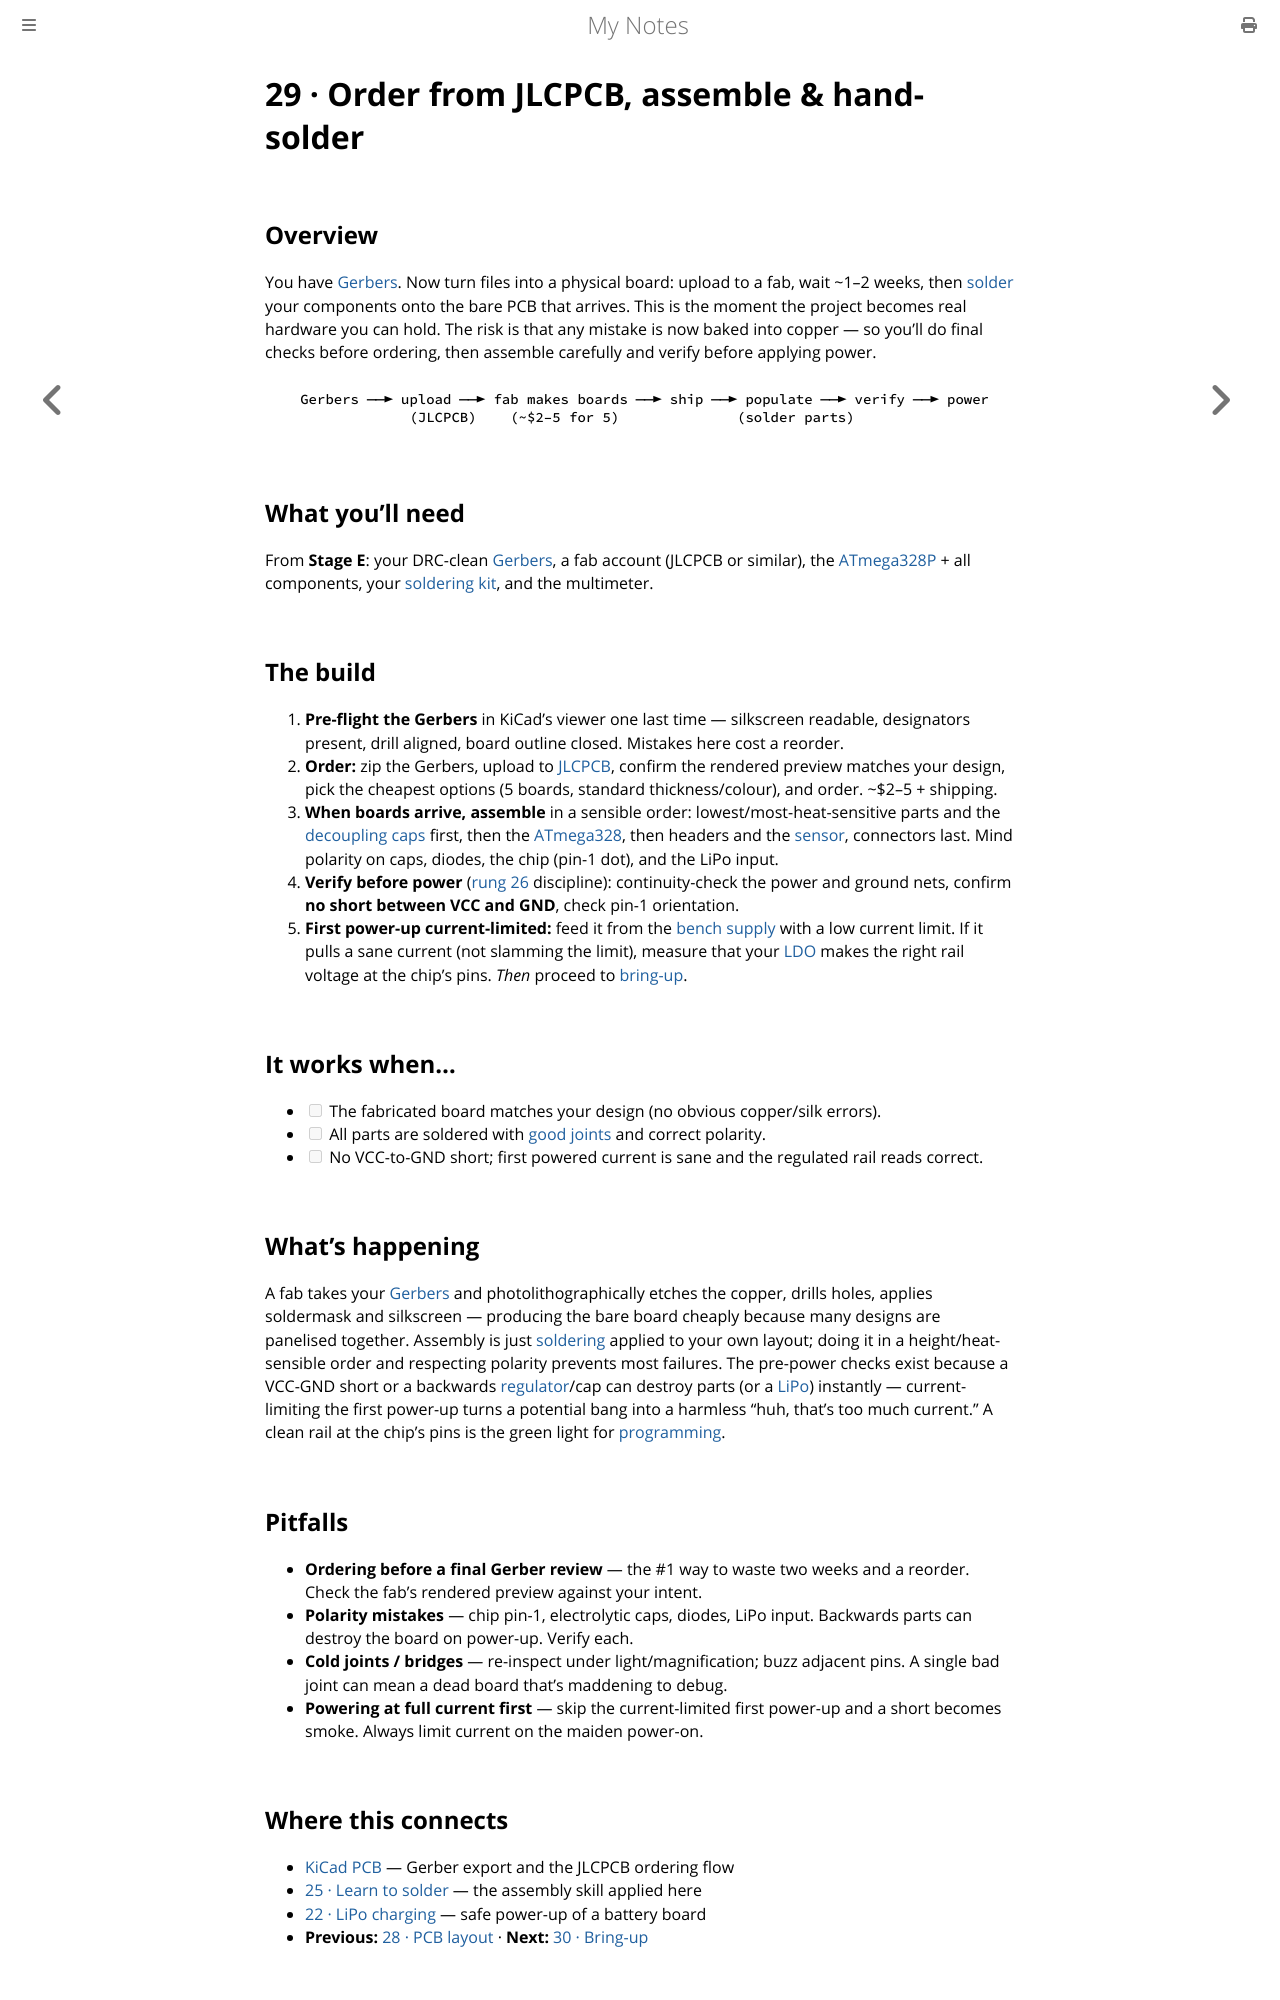

repository: paritystack/notes · page: hands-on/29_order_assemble.html · generator: mdbook

# 29 · Order from JLCPCB, assemble & hand-solder

## Overview

You have [Gerbers](28_kicad_pcb_layout.md). Now turn files into a physical board: upload to a
fab, wait ~1–2 weeks, then [solder](25_learn_to_solder.md) your components onto the bare PCB
that arrives. This is the moment the project becomes real hardware you can hold. The risk is
that any mistake is now baked into copper — so you'll do final checks before ordering, then
assemble carefully and verify before applying power.

```
   Gerbers ──► upload ──► fab makes boards ──► ship ──► populate ──► verify ──► power
                (JLCPCB)    (~$2–5 for 5)              (solder parts)
```

## What you'll need

From **Stage E**: your DRC-clean [Gerbers](28_kicad_pcb_layout.md), a fab account (JLCPCB or
similar), the [ATmega328P](27_kicad_schematic_capstone.md) + all components, your
[soldering kit](25_learn_to_solder.md), and the multimeter.

## The build

1. **Pre-flight the Gerbers** in KiCad's viewer one last time — silkscreen readable,
   designators present, drill aligned, board outline closed. Mistakes here cost a reorder.
2. **Order:** zip the Gerbers, upload to [JLCPCB](../electronics/kicad_pcb.md), confirm the
   rendered preview matches your design, pick the cheapest options (5 boards, standard
   thickness/colour), and order. ~$2–5 + shipping.
3. **When boards arrive, assemble** in a sensible order: lowest/most-heat-sensitive parts and
   the [decoupling caps](27_kicad_schematic_capstone.md) first, then the
   [ATmega328](../embedded/avr.md), then headers and the [sensor](17_i2c_sensor.md), connectors
   last. Mind polarity on caps, diodes, the chip (pin-1 dot), and the LiPo input.
4. **Verify before power** ([rung 26](26_perfboard_build.md) discipline): continuity-check the
   power and ground nets, confirm **no short between VCC and GND**, check pin-1 orientation.
5. **First power-up current-limited:** feed it from the [bench supply](21_ldo_regulator.md)
   with a low current limit. If it pulls a sane current (not slamming the limit), measure that
   your [LDO](21_ldo_regulator.md) makes the right rail voltage at the chip's pins. *Then*
   proceed to [bring-up](30_bringup.md).

## It works when…

- [ ] The fabricated board matches your design (no obvious copper/silk errors).
- [ ] All parts are soldered with [good joints](25_learn_to_solder.md) and correct polarity.
- [ ] No VCC-to-GND short; first powered current is sane and the regulated rail reads correct.

## What's happening

A fab takes your [Gerbers](28_kicad_pcb_layout.md) and photolithographically etches the copper,
drills holes, applies soldermask and silkscreen — producing the bare board cheaply because
many designs are panelised together. Assembly is just [soldering](25_learn_to_solder.md)
applied to your own layout; doing it in a height/heat-sensible order and respecting polarity
prevents most failures. The pre-power checks exist because a VCC-GND short or a backwards
[regulator](21_ldo_regulator.md)/cap can destroy parts (or a [LiPo](22_lipo_charging.md))
instantly — current-limiting the first power-up turns a potential bang into a harmless "huh,
that's too much current." A clean rail at the chip's pins is the green light for
[programming](30_bringup.md).

## Pitfalls

- **Ordering before a final Gerber review** — the #1 way to waste two weeks and a reorder. Check the fab's rendered preview against your intent.
- **Polarity mistakes** — chip pin-1, electrolytic caps, diodes, LiPo input. Backwards parts can destroy the board on power-up. Verify each.
- **Cold joints / bridges** — re-inspect under light/magnification; buzz adjacent pins. A single bad joint can mean a dead board that's maddening to debug.
- **Powering at full current first** — skip the current-limited first power-up and a short becomes smoke. Always limit current on the maiden power-on.
